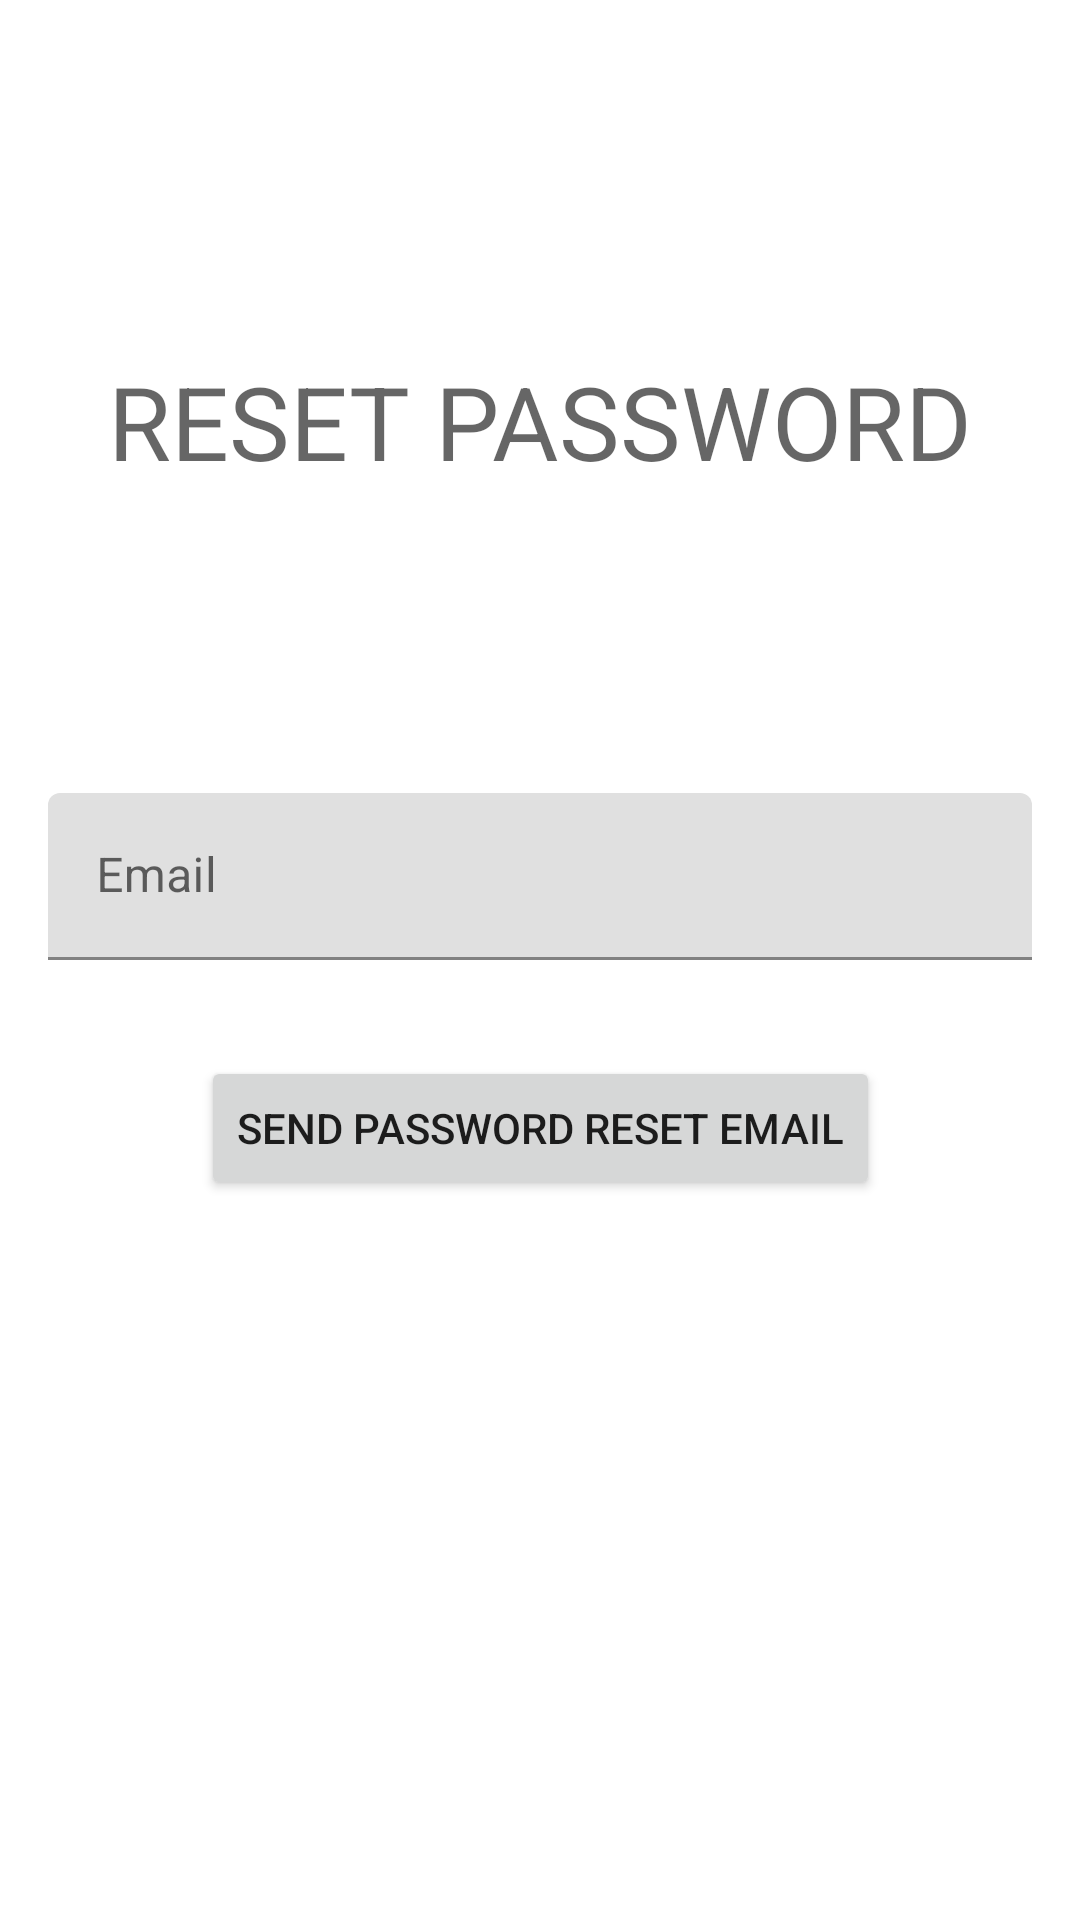

Produce the Android XML layout that renders to this screen, including the resource entries it uses.
<!-- AndroidManifest.xml: application theme Theme.ChatApp -->
<!-- res/layout/fragment_reset_password.xml -->
<?xml version="1.0" encoding="utf-8"?>
<androidx.constraintlayout.widget.ConstraintLayout xmlns:android="http://schemas.android.com/apk/res/android"
    xmlns:app="http://schemas.android.com/apk/res-auto"
    xmlns:tools="http://schemas.android.com/tools"
    android:layout_width="match_parent"
    android:layout_height="match_parent"
    android:padding="16dp"
    tools:context=".authentication.ResetPasswordFragment">

    <TextView
        android:id="@+id/loginResetLoginTextView"
        android:layout_width="wrap_content"
        android:layout_height="wrap_content"
        android:text="@string/reset_password"
        android:textAllCaps="true"
        android:textAppearance="@style/TextAppearance.AppCompat.Display1"
        app:layout_constraintBottom_toTopOf="@+id/loginResetEmailEditTextLayout"
        app:layout_constraintEnd_toEndOf="parent"
        app:layout_constraintHorizontal_bias="0.5"
        app:layout_constraintStart_toStartOf="parent"
        app:layout_constraintTop_toTopOf="parent" />

    <com.google.android.material.textfield.TextInputLayout
        android:id="@+id/loginResetEmailEditTextLayout"
        android:layout_width="match_parent"
        android:layout_height="wrap_content"
        android:hint="@string/email"
        android:labelFor="@id/loginResetEmailEditText"
        app:layout_constraintBottom_toTopOf="@+id/guideline2"
        app:layout_constraintEnd_toEndOf="parent"
        app:layout_constraintHorizontal_bias="0.5"
        app:layout_constraintStart_toStartOf="parent">

        <EditText
            android:id="@+id/loginResetEmailEditText"
            android:layout_width="match_parent"
            android:layout_height="match_parent"
            android:layout_weight="1"
            android:autofillHints="emailAddress"
            android:ems="10"
            android:inputType="textEmailAddress"
            tools:ignore="SpeakableTextPresentCheck" />
    </com.google.android.material.textfield.TextInputLayout>

    <androidx.constraintlayout.widget.Guideline
        android:id="@+id/guideline2"
        android:layout_width="wrap_content"
        android:layout_height="wrap_content"
        android:orientation="horizontal"
        app:layout_constraintGuide_percent="0.5" />

    <Button
        android:id="@+id/loginResetResetButton"
        android:layout_width="wrap_content"
        android:layout_height="wrap_content"
        android:layout_marginTop="32dp"
        android:maxWidth="300dp"
        android:text="@string/send_password_reset_email"
        app:layout_constraintEnd_toEndOf="parent"
        app:layout_constraintHorizontal_bias="0.5"
        app:layout_constraintStart_toStartOf="parent"
        app:layout_constraintTop_toBottomOf="@+id/loginResetEmailEditTextLayout" />
</androidx.constraintlayout.widget.ConstraintLayout>
<!-- resources referenced by this layout -->
<resources>
  <string name="email">Email</string>
  <string name="reset_password">Reset password</string>
  <string name="send_password_reset_email">Send password reset email</string>
  <style name="Theme.ChatApp" parent="Theme.MaterialComponents.DayNight.DarkActionBar">
          
          <item name="colorPrimary">@color/purple_500</item>
          <item name="colorPrimaryVariant">@color/purple_700</item>
          <item name="colorOnPrimary">@color/white</item>
          
          <item name="colorSecondary">@color/teal_200</item>
          <item name="colorSecondaryVariant">@color/teal_700</item>
          <item name="colorOnSecondary">@color/black</item>
          
          <item name="android:statusBarColor" tools:targetApi="l">?attr/colorPrimaryVariant</item>
          
          <item name="windowActionBar">false</item>
          <item name="windowNoTitle">true</item>
      </style>
  <!-- not gathered from this repository: default colours our renderer supplied (Android Studio template values) -->
  <color name="purple_500">#FF6200EE</color>
  <color name="purple_700">#FF3700B3</color>
  <color name="teal_200">#FF03DAC5</color>
  <color name="teal_700">#FF018786</color>
  <color name="black">#FF000000</color>
  <color name="white">#FFFFFFFF</color>
</resources>
